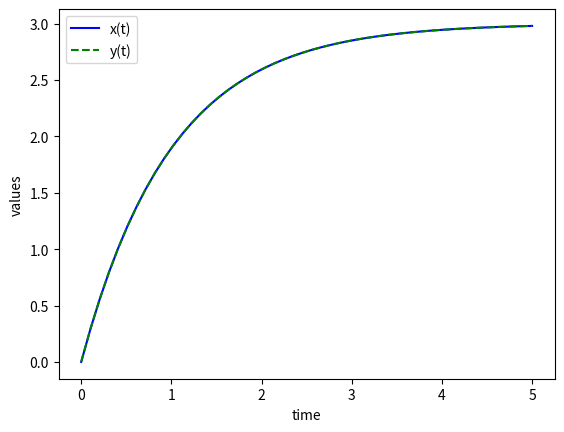

Recreate this plot in Python.
import numpy as np
from scipy.integrate import odeint
import matplotlib.pyplot as plt

#dont know why this doesnt work :(

def modelx(x,t):
    dxdt = 3 * np.exp(-t)
    print('dxdt for t=', t ,'is',dxdt)
    return dxdt

x0 = 0

def modely(y,t):
    dydt = -y+3
    print('dydt for t=' ,t, 'is', dydt)
    return dydt

y0 = 0 

t=np.linspace(0,5)

x = odeint(modelx, x0, t)
y = odeint(modely, y0, t)

plt.plot(t, x, 'b-', label = ('x(t)'))
plt.plot(t, y, 'g--', label = ('y(t)'))
plt.xlabel('time')
plt.ylabel('values')
plt.legend()
plt.show()

